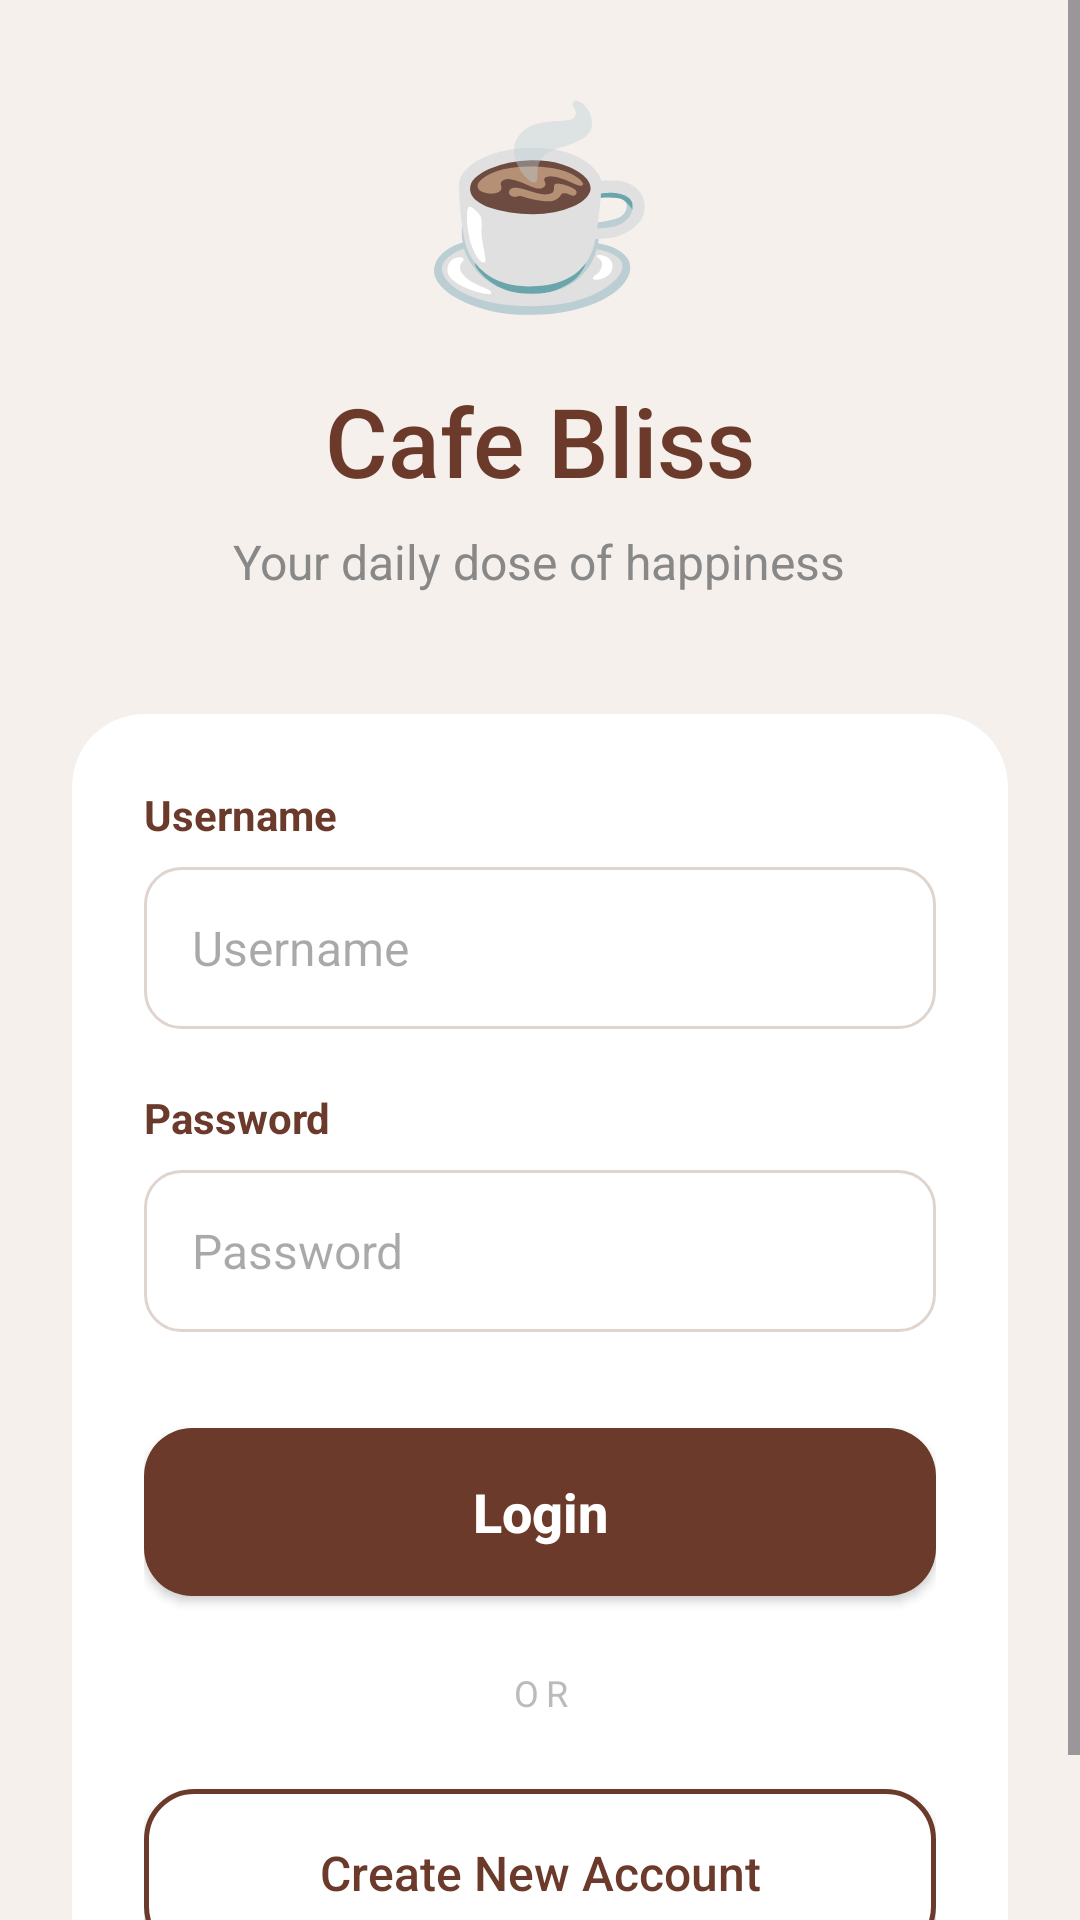

This screen was rendered from an Android layout file. Write that file and the resources it references.
<!-- AndroidManifest.xml: application theme Theme.CafeBookingApp -->
<!-- res/layout/activity_login.xml -->
<?xml version="1.0" encoding="utf-8"?>
<ScrollView xmlns:android="http://schemas.android.com/apk/res/android"
    xmlns:app="http://schemas.android.com/apk/res-auto"
    android:layout_width="match_parent"
    android:layout_height="match_parent"
    android:background="@color/cream"
    android:fillViewport="true">

    <LinearLayout
        android:layout_width="match_parent"
        android:layout_height="wrap_content"
        android:gravity="center"
        android:orientation="vertical"
        android:padding="24dp">

        <TextView
            android:layout_width="wrap_content"
            android:layout_height="wrap_content"
            android:text="☕"
            android:textSize="64sp"
            android:layout_marginBottom="16dp"/>

        <TextView
            android:layout_width="wrap_content"
            android:layout_height="wrap_content"
            android:text="Cafe Bliss"
            android:textSize="32sp"
            android:fontFamily="sans-serif-medium"
            android:textColor="@color/brown"
            android:layout_marginBottom="8dp"/>

        <TextView
            android:layout_width="wrap_content"
            android:layout_height="wrap_content"
            android:text="Your daily dose of happiness"
            android:textSize="16sp"
            android:textColor="@color/text_gray"
            android:layout_marginBottom="40dp"/>

        <com.google.android.material.card.MaterialCardView
            android:layout_width="match_parent"
            android:layout_height="wrap_content"
            app:cardCornerRadius="24dp"
            app:cardElevation="0dp"
            app:strokeWidth="0dp"
            app:cardBackgroundColor="@color/white">

            <LinearLayout
                android:layout_width="match_parent"
                android:layout_height="wrap_content"
                android:orientation="vertical"
                android:padding="24dp">

                <TextView
                    android:layout_width="match_parent"
                    android:layout_height="wrap_content"
                    android:text="Username"
                    android:textSize="14sp"
                    android:textColor="@color/brown"
                    android:textStyle="bold"
                    android:layout_marginBottom="8dp"/>

                <EditText
                    android:id="@+id/etUsername"
                    android:layout_width="match_parent"
                    android:layout_height="54dp"
                    android:background="@drawable/bg_input"
                    android:paddingStart="16dp"
                    android:paddingEnd="16dp"
                    android:hint="Username"
                    android:inputType="text"
                    android:textSize="16sp"
                    android:textColor="@color/text_dark"/>

                <TextView
                    android:layout_width="match_parent"
                    android:layout_height="wrap_content"
                    android:text="Password"
                    android:textSize="14sp"
                    android:textColor="@color/brown"
                    android:textStyle="bold"
                    android:layout_marginTop="20dp"
                    android:layout_marginBottom="8dp"/>

                <EditText
                    android:id="@+id/etPassword"
                    android:layout_width="match_parent"
                    android:layout_height="54dp"
                    android:background="@drawable/bg_input"
                    android:paddingStart="16dp"
                    android:paddingEnd="16dp"
                    android:hint="Password"
                    android:inputType="textPassword"
                    android:textSize="16sp"
                    android:textColor="@color/text_dark"/>

                <Button
                    android:id="@+id/btnLogin"
                    android:layout_width="match_parent"
                    android:layout_height="56dp"
                    android:layout_marginTop="32dp"
                    android:background="@drawable/bg_button_primary"
                    android:text="Login"
                    android:textAllCaps="false"
                    android:textColor="@color/white"
                    android:textSize="18sp"
                    android:textStyle="bold"
                    app:backgroundTint="@null"/>

                <TextView
                    android:layout_width="match_parent"
                    android:layout_height="wrap_content"
                    android:text="OR"
                    android:gravity="center"
                    android:textColor="@color/text_hint"
                    android:layout_marginTop="24dp"
                    android:layout_marginBottom="24dp"
                    android:textSize="12sp"
                    android:letterSpacing="0.2"/>

                <Button
                    android:id="@+id/btnRegister"
                    android:layout_width="match_parent"
                    android:layout_height="56dp"
                    android:background="@drawable/bg_button_outline"
                    android:text="Create New Account"
                    android:textAllCaps="false"
                    android:textColor="@color/brown"
                    android:textSize="16sp"
                    app:backgroundTint="@null"/>

            </LinearLayout>
        </com.google.android.material.card.MaterialCardView>

    </LinearLayout>
</ScrollView>
<!-- resources referenced by this layout -->
<resources>
  <color name="brown">#6B3A2A</color>
  <color name="cream">#F5F0EC</color>
  <color name="text_dark">#1A0A00</color>
  <color name="text_gray">#888888</color>
  <color name="text_hint">#BBBBBB</color>
  <color name="white">#FFFFFF</color>
  <!-- drawable bg_button_outline (drawable) -->
  <?xml version="1.0" encoding="utf-8"?>
  <ripple xmlns:android="http://schemas.android.com/apk/res/android"
      android:color="#106B3A2A">
      <item>
          <shape android:shape="rectangle">
              <solid android:color="@color/white" />
              <stroke android:width="1.5dp" android:color="@color/brown" />
              <corners android:radius="16dp" />
          </shape>
      </item>
  </ripple>
  <!-- drawable bg_button_primary (drawable) -->
  <?xml version="1.0" encoding="utf-8"?>
  <ripple xmlns:android="http://schemas.android.com/apk/res/android"
      android:color="#40FFFFFF">
      <item>
          <shape android:shape="rectangle">
              <solid android:color="@color/brown" />
              <corners android:radius="16dp" />
          </shape>
      </item>
  </ripple>
  <!-- drawable bg_input (drawable) -->
  <?xml version="1.0" encoding="utf-8"?>
  <shape xmlns:android="http://schemas.android.com/apk/res/android">
      <solid android:color="#FFFFFF"/>
      <corners android:radius="12dp"/>
      <stroke android:width="1dp" android:color="#E0D5CE"/>
  </shape>
  <style name="Theme.CafeBookingApp" parent="Base.Theme.CafeBookingApp" />
  <style name="Base.Theme.CafeBookingApp" parent="Theme.Material3.DayNight.NoActionBar">
          
          <item name="colorPrimary">@color/brown</item>
          <item name="colorOnPrimary">@color/white</item>
          <item name="colorPrimaryContainer">@color/brown_light</item>
          <item name="colorSecondary">@color/accent_gold</item>
          <item name="android:windowBackground">@color/cream</item>
          <item name="android:statusBarColor">@color/cream</item>
          <item name="android:windowLightStatusBar">true</item>
      </style>
  <color name="brown_light">#D4956A</color>
  <color name="accent_gold">#D4AF37</color>
</resources>
